The GitHub repository taufdermaur/Maturaarbeit-ML-Project contains a labelled image folder "dataset_neu" with 10 categories: besondere signale, ergaenzende angaben zu signalen, fahranordnungen parkierungsbeschraenkungen, fahrverbote mass und gewichtsbeschraenkungen, information notices, markierungen und leiteinrichtungen, verhaltenshinweise, vortrittssignale, wegweisung auf autobahnen und autostrassen, wegweisung auf haupt und nebenstrassen. Examples follow, each with its label.

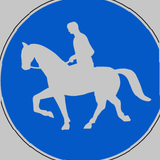
Label: besondere signale

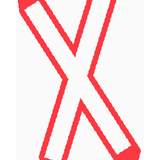
Label: vortrittssignale

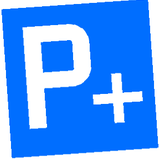
Label: verhaltenshinweise

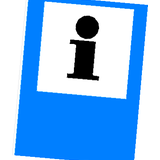
Label: information notices

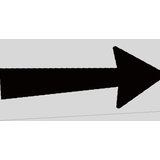
Label: ergaenzende angaben zu signalen

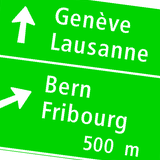
Label: wegweisung auf autobahnen und autostrassen
